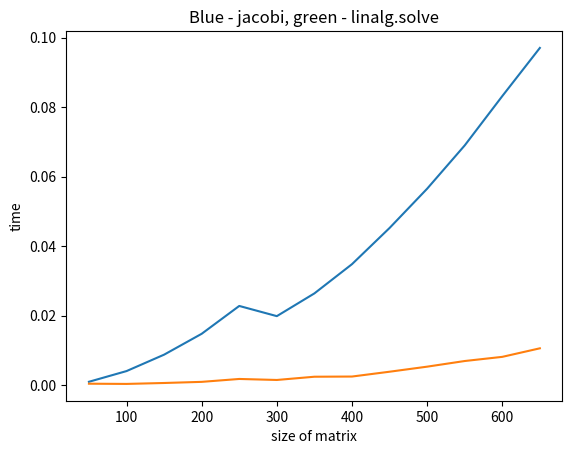

The matplotlib source for this figure:
import numpy as np
import time
import matplotlib.pyplot as plt

eps = 0.2

def diff(x, xnew, n):
    max_val = 0
    for i in range(n):
        if abs(x[i] - xnew[i]) > max_val:
            max_val = abs(x[i] - xnew[i])
    return max_val

def jacobi(A, f, x, n):
    xnew = np.ones(n) * 0
    for i in range(n):
        s = 0
        for j in range(i):
            s = s + A[i][j] * x[j]
        for j in range(i + 1, n):
            s = s + A[i][j] * x[j]
        xnew[i] = (f[i] - s) / A[i][i]
    return xnew
    
def gener_matrix(n, a):
    for i in range(n):
        tmp = 0
        for j in range(n):
            tmp += abs(a[i, j])
        a[i, i] = tmp
    return a
    
graph_time_sys = []
graph_size = []
graph_time = []

for i in range(50, 700, 50):
    a = np.random.rand(i, i)
    f = np.random.rand(i)
    a = gener_matrix(i, a)
    x = np.ones(i) * 0
    start = time.time()
    xnew = jacobi(a, f, x, i)
    while diff(x, xnew, i) > eps:
        x = xnew
        xnew = jacobi(a, f, x, i)
    stop = time.time()
    graph_time.append(stop - start)
    graph_size.append(i)
    start = time.time()
    x1 = np.linalg.solve(a, f)
    stop = time.time()
    graph_time_sys.append(stop - start)
plt.xlabel('size of matrix')
plt.ylabel('time')
plt.title('Blue - jacobi, green - linalg.solve')
plt.plot(graph_size, graph_time)
plt.plot(graph_size, graph_time_sys)
plt.show()
